Dataset: Classification (GitHub, msminhas93/CompactCNN). Classes: defective, non defective.

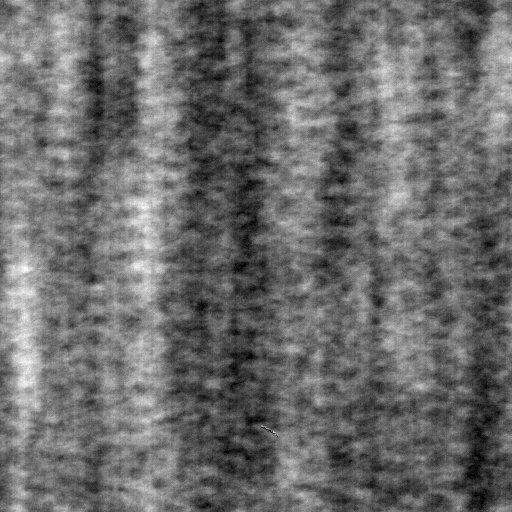
Label: defective

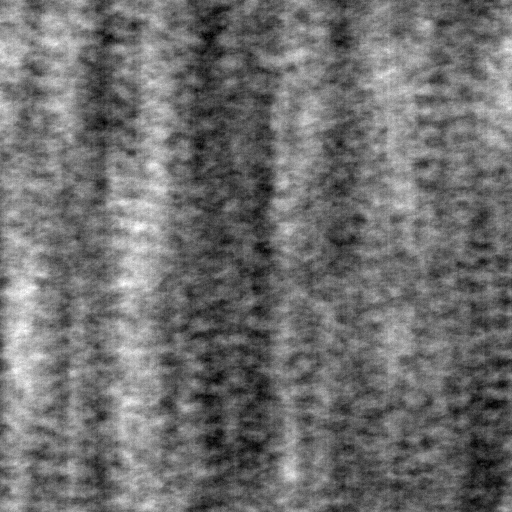
Label: non defective

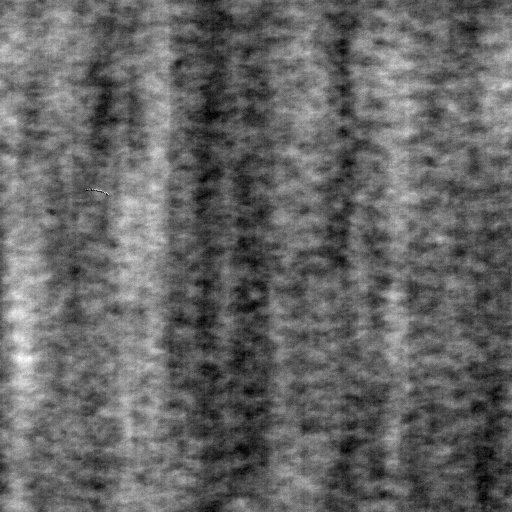
Label: defective

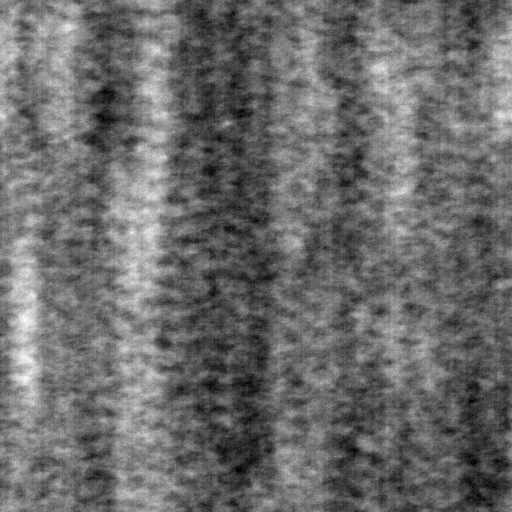
Label: non defective

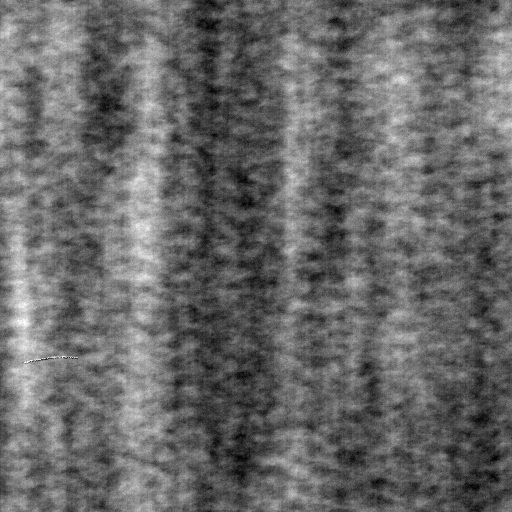
Label: defective

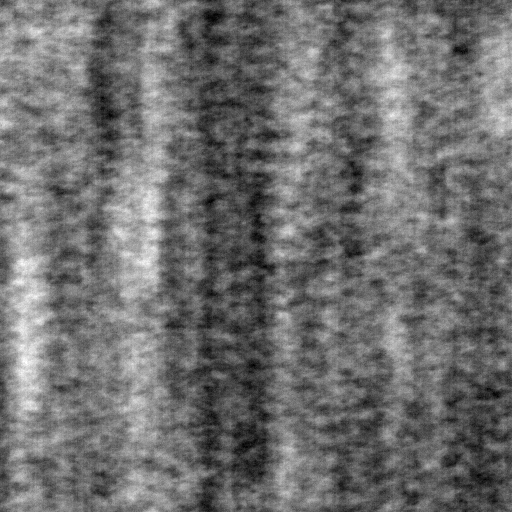
Label: non defective
